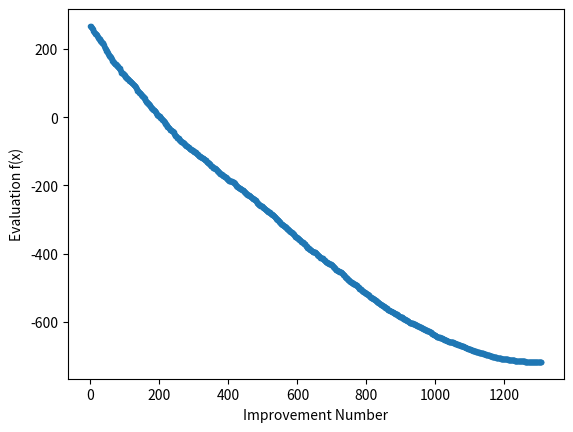

Generate this figure with matplotlib:
#https://machinelearningmastery.com/stochastic-hill-climbing-in-python-from-scratch/
from numpy import asarray
from numpy.random import randn
from numpy.random import rand
from numpy.random import seed
from matplotlib import pyplot
from math import sqrt, sin


def objective(x1,x2):
     return -(x2 + 47) * sin(sqrt(abs(x2 + x1/2 + 47))) - x1 * sin(sqrt(abs(x1 - (x2 + 47))))

# hill climbing local search algorithm
def hillclimbing(objective, bounds, n_iterations, step_size):
    # generate an initial point
    solution1 = bounds[:, 0] + rand(len(bounds)) * (bounds[:, 1] - bounds[:, 0])
    solution2 = bounds[:, 0] + rand(len(bounds)) * (bounds[:, 1] - bounds[:, 0])
    # evaluate the initial point
    solution_eval = objective(solution1,solution2)
    # run the hill climb
    scores = list()
    scores.append(solution_eval)
    for i in range(n_iterations):
        # take a step
        candidate1 = solution1 + randn(len(bounds)) * step_size
        candidate2 = solution2 + randn(len(bounds)) * step_size
        # evaluate candidate point
        candidte_eval = objective(candidate1,candidate2)
        # check if we should keep the new point
        if candidte_eval <= solution_eval:
            # store the new point
            solution1,solution2, solution_eval = candidate1,candidate2, candidte_eval
            # keep track of scores
            scores.append(solution_eval)
            # report progress
            print('>%d f(%s,%s) = %.5f' % (i, solution1,solution2, solution_eval))
    return [solution1,solution2, solution_eval, scores]


# define range for input
bounds = asarray([[-512, 512]])
# define the total iterations
n_iterations = 10000
# define the maximum step size
step_size = 0.1
# perform the hill climbing search
best1,best2, score, scores = hillclimbing(objective, bounds, n_iterations, step_size)
print('Done!')
print('f(%s,%s) = %f' % (best1,best2, score))
# line plot of best scores
pyplot.plot(scores, '.-')
pyplot.xlabel('Improvement Number')
pyplot.ylabel('Evaluation f(x)')
pyplot.show()